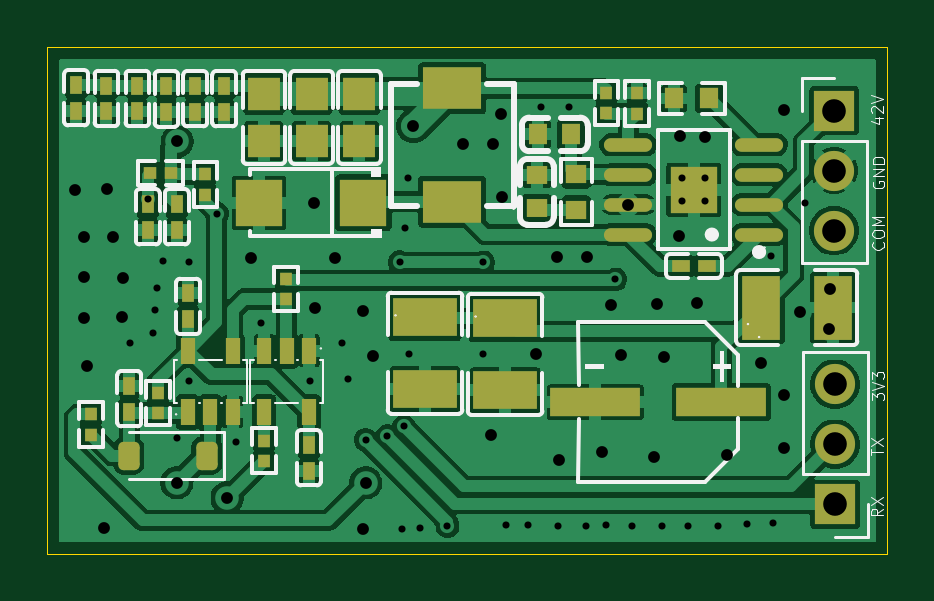
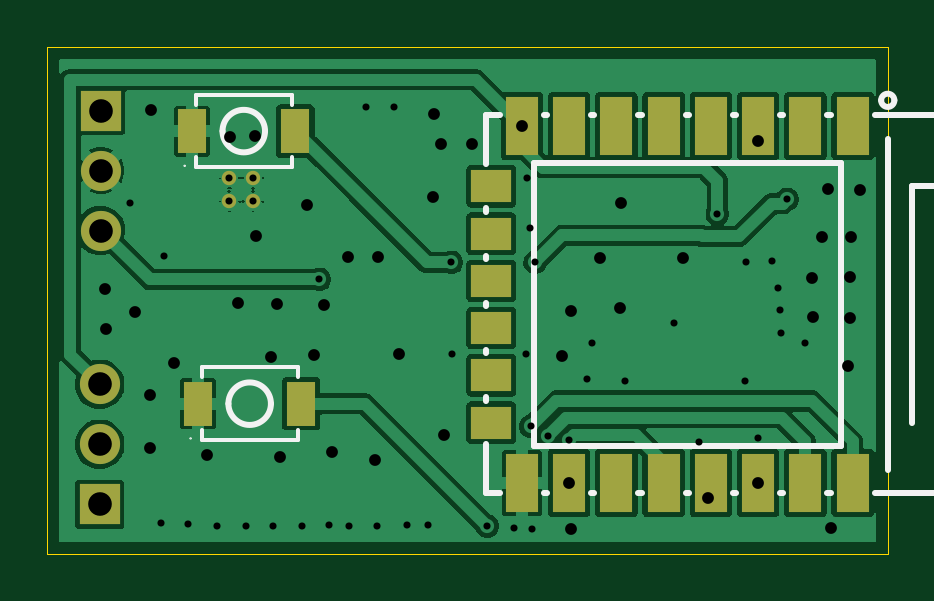
Circuit board: 10 layer files. Board 35.6 x 21.5 mm.
- bottom_copper: nanoleaf_shapes-B_Cu.gbr (49987 bytes)
- bottom_mask: nanoleaf_shapes-B_Mask.gbr (1629 bytes)
- paste: nanoleaf_shapes-B_Paste.gbr (1373 bytes)
- bottom_silk: nanoleaf_shapes-B_Silkscreen.gbr (4252 bytes)
- outline: nanoleaf_shapes-Edge_Cuts.gbr (686 bytes)
- top_copper: nanoleaf_shapes-F_Cu.gbr (101059 bytes)
- top_mask: nanoleaf_shapes-F_Mask.gbr (4830 bytes)
- paste: nanoleaf_shapes-F_Paste.gbr (4574 bytes)
- top_silk: nanoleaf_shapes-F_Silkscreen.gbr (27134 bytes)
- drill: nanoleaf_shapes-PTH-drl.gbr (3239 bytes)

=== bottom_copper: nanoleaf_shapes-B_Cu.gbr (49987 bytes, source omitted) ===
=== bottom_mask: nanoleaf_shapes-B_Mask.gbr ===
%TF.GenerationSoftware,KiCad,Pcbnew,10.0.3*%
%TF.CreationDate,2026-09-09T00:46:28+02:00*%
%TF.ProjectId,nanoleaf_shapes,6e616e6f-6c65-4616-965f-736861706573,rev?*%
%TF.SameCoordinates,Original*%
%TF.FileFunction,Soldermask,Bot*%
%TF.FilePolarity,Negative*%
%FSLAX46Y46*%
G04 Gerber Fmt 4.6, Leading zero omitted, Abs format (unit mm)*
G04 Created by KiCad (PCBNEW 10.0.3) date 2026-09-09 00:46:28*
%MOMM*%
%LPD*%
G01*
G04 APERTURE LIST*
%ADD10R,1.700000X1.700000*%
%ADD11C,1.700000*%
%ADD12C,0.610000*%
%ADD13R,1.400000X2.500000*%
%ADD14R,1.700000X1.400000*%
%ADD15R,1.230000X1.860000*%
G04 APERTURE END LIST*
D10*
%TO.C,J2*%
X102410000Y-83080000D03*
D11*
X102410000Y-80540000D03*
X102410000Y-78000000D03*
%TD*%
D12*
%TO.C,U1*%
X95920000Y-70260000D03*
X96920000Y-70260000D03*
X95920000Y-69260000D03*
X96920000Y-69260000D03*
%TD*%
D10*
%TO.C,J1*%
X102370000Y-66410000D03*
D11*
X102370000Y-68950000D03*
X102370000Y-71490000D03*
%TD*%
D13*
%TO.C,U2*%
X70537500Y-67067500D03*
X72537500Y-67067500D03*
X74537500Y-67067500D03*
X76537500Y-67067500D03*
X78537500Y-67067500D03*
X80537500Y-67067500D03*
X82537500Y-67067500D03*
X84537500Y-67067500D03*
X84537500Y-82167500D03*
X82537500Y-82167500D03*
X80537500Y-82167500D03*
X78537500Y-82167500D03*
X76537500Y-82167500D03*
X74537500Y-82167500D03*
X72537500Y-82167500D03*
X70537500Y-82167500D03*
D14*
X85837500Y-69617500D03*
X85837500Y-71617500D03*
X85837500Y-73617500D03*
X85837500Y-75617500D03*
X85837500Y-77617500D03*
X85837500Y-79617500D03*
%TD*%
D15*
%TO.C,SW2*%
X93880000Y-78820000D03*
X98240000Y-78820000D03*
%TD*%
%TO.C,SW1*%
X94130000Y-67280000D03*
X98490000Y-67280000D03*
%TD*%
M02*

=== paste: nanoleaf_shapes-B_Paste.gbr ===
%TF.GenerationSoftware,KiCad,Pcbnew,10.0.3*%
%TF.CreationDate,2026-09-09T00:46:28+02:00*%
%TF.ProjectId,nanoleaf_shapes,6e616e6f-6c65-4616-965f-736861706573,rev?*%
%TF.SameCoordinates,Original*%
%TF.FileFunction,Paste,Bot*%
%TF.FilePolarity,Positive*%
%FSLAX46Y46*%
G04 Gerber Fmt 4.6, Leading zero omitted, Abs format (unit mm)*
G04 Created by KiCad (PCBNEW 10.0.3) date 2026-09-09 00:46:28*
%MOMM*%
%LPD*%
G01*
G04 APERTURE LIST*
%ADD10C,0.610000*%
%ADD11R,1.400000X2.500000*%
%ADD12R,1.700000X1.400000*%
%ADD13R,1.230000X1.860000*%
G04 APERTURE END LIST*
D10*
%TO.C,U1*%
X95920000Y-70260000D03*
X96920000Y-70260000D03*
X95920000Y-69260000D03*
X96920000Y-69260000D03*
%TD*%
D11*
%TO.C,U2*%
X70537500Y-67067500D03*
X72537500Y-67067500D03*
X74537500Y-67067500D03*
X76537500Y-67067500D03*
X78537500Y-67067500D03*
X80537500Y-67067500D03*
X82537500Y-67067500D03*
X84537500Y-67067500D03*
X84537500Y-82167500D03*
X82537500Y-82167500D03*
X80537500Y-82167500D03*
X78537500Y-82167500D03*
X76537500Y-82167500D03*
X74537500Y-82167500D03*
X72537500Y-82167500D03*
X70537500Y-82167500D03*
D12*
X85837500Y-69617500D03*
X85837500Y-71617500D03*
X85837500Y-73617500D03*
X85837500Y-75617500D03*
X85837500Y-77617500D03*
X85837500Y-79617500D03*
%TD*%
D13*
%TO.C,SW2*%
X93880000Y-78820000D03*
X98240000Y-78820000D03*
%TD*%
%TO.C,SW1*%
X94130000Y-67280000D03*
X98490000Y-67280000D03*
%TD*%
M02*

=== bottom_silk: nanoleaf_shapes-B_Silkscreen.gbr ===
%TF.GenerationSoftware,KiCad,Pcbnew,10.0.3*%
%TF.CreationDate,2026-09-09T00:46:28+02:00*%
%TF.ProjectId,nanoleaf_shapes,6e616e6f-6c65-4616-965f-736861706573,rev?*%
%TF.SameCoordinates,Original*%
%TF.FileFunction,Legend,Bot*%
%TF.FilePolarity,Positive*%
%FSLAX46Y46*%
G04 Gerber Fmt 4.6, Leading zero omitted, Abs format (unit mm)*
G04 Created by KiCad (PCBNEW 10.0.3) date 2026-09-09 00:46:28*
%MOMM*%
%LPD*%
G01*
G04 APERTURE LIST*
%ADD10C,0.250000*%
%ADD11C,0.060000*%
%ADD12C,0.150000*%
G04 APERTURE END LIST*
%TO.C,U2*%
D10*
X62037500Y-66617500D02*
X62037500Y-82617500D01*
X62037500Y-82617500D02*
X69607500Y-82617500D01*
X63037500Y-69617500D02*
X63037500Y-70617500D01*
X63037500Y-70617500D02*
X66037500Y-70617500D01*
X63037500Y-71617500D02*
X63037500Y-72617500D01*
X63037500Y-72617500D02*
X66037500Y-72617500D01*
X63037500Y-73617500D02*
X63037500Y-74617500D01*
X63037500Y-74617500D02*
X66037500Y-74617500D01*
X63037500Y-75617500D02*
X63037500Y-81617500D01*
X66037500Y-70617500D02*
X66037500Y-71617500D01*
X66037500Y-71617500D02*
X63037500Y-71617500D01*
X66037500Y-72617500D02*
X66037500Y-73617500D01*
X66037500Y-73617500D02*
X63037500Y-73617500D01*
X66037500Y-74617500D02*
X66037500Y-75617500D01*
X66037500Y-75617500D02*
X63037500Y-75617500D01*
X68037500Y-69617500D02*
X63037500Y-69617500D01*
X68037500Y-79617500D02*
X68037500Y-69617500D01*
X69037500Y-67617500D02*
X69037500Y-81617500D01*
X69607500Y-66617500D02*
X62037500Y-66617500D01*
X71037500Y-68617500D02*
X84037500Y-68617500D01*
X71037500Y-80617500D02*
X71037500Y-68617500D01*
X71467500Y-82617500D02*
X71607500Y-82617500D01*
X71607500Y-66617500D02*
X71467500Y-66617500D01*
X73467500Y-82617500D02*
X73607500Y-82617500D01*
X73607500Y-66617500D02*
X73467500Y-66617500D01*
X75467500Y-82617500D02*
X75607500Y-82617500D01*
X75607500Y-66617500D02*
X75467500Y-66617500D01*
X77467500Y-82617500D02*
X77607500Y-82617500D01*
X77607500Y-66617500D02*
X77467500Y-66617500D01*
X79467500Y-82617500D02*
X79607500Y-82617500D01*
X79607500Y-66617500D02*
X79467500Y-66617500D01*
X81467500Y-82617500D02*
X81607500Y-82617500D01*
X81607500Y-66617500D02*
X81467500Y-66617500D01*
X83467500Y-82617500D02*
X83607500Y-82617500D01*
X83607500Y-66617500D02*
X83467500Y-66617500D01*
X84037500Y-68617500D02*
X84037500Y-80617500D01*
X84037500Y-80617500D02*
X71037500Y-80617500D01*
X85467500Y-82617500D02*
X86037500Y-82617500D01*
X86037500Y-66617500D02*
X85467500Y-66617500D01*
X86037500Y-68687500D02*
X86037500Y-66617500D01*
X86037500Y-70687500D02*
X86037500Y-70547500D01*
X86037500Y-72687500D02*
X86037500Y-72547500D01*
X86037500Y-74687500D02*
X86037500Y-74547500D01*
X86037500Y-76687500D02*
X86037500Y-76547500D01*
X86037500Y-78687500D02*
X86037500Y-78547500D01*
X86037500Y-82617500D02*
X86037500Y-80547500D01*
D11*
X62067500Y-66617500D02*
G75*
G02*
X62007500Y-66617500I-30000J0D01*
G01*
X62007500Y-66617500D02*
G75*
G02*
X62067500Y-66617500I30000J0D01*
G01*
D10*
X69327500Y-65977500D02*
G75*
G02*
X68767500Y-65977500I-280000J0D01*
G01*
X68767500Y-65977500D02*
G75*
G02*
X69327500Y-65977500I280000J0D01*
G01*
%TO.C,SW2*%
D12*
X94030000Y-77280000D02*
X94030000Y-77710000D01*
X94030000Y-80360000D02*
X94030000Y-79930000D01*
X98090000Y-77280000D02*
X94030000Y-77280000D01*
X98090000Y-77710000D02*
X98090000Y-77280000D01*
X98090000Y-80360000D02*
X94030000Y-80360000D01*
X98090000Y-80360000D02*
X98090000Y-79930000D01*
D10*
X96960000Y-78820000D02*
G75*
G02*
X95160000Y-78820000I-900000J0D01*
G01*
X95160000Y-78820000D02*
G75*
G02*
X96960000Y-78820000I900000J0D01*
G01*
D11*
X98590000Y-80290000D02*
G75*
G02*
X98530000Y-80290000I-30000J0D01*
G01*
X98530000Y-80290000D02*
G75*
G02*
X98590000Y-80290000I30000J0D01*
G01*
%TO.C,SW1*%
D12*
X94280000Y-65740000D02*
X94280000Y-66170000D01*
X94280000Y-68820000D02*
X94280000Y-68390000D01*
X98340000Y-65740000D02*
X94280000Y-65740000D01*
X98340000Y-66170000D02*
X98340000Y-65740000D01*
X98340000Y-68820000D02*
X94280000Y-68820000D01*
X98340000Y-68820000D02*
X98340000Y-68390000D01*
D10*
X97210000Y-67280000D02*
G75*
G02*
X95410000Y-67280000I-900000J0D01*
G01*
X95410000Y-67280000D02*
G75*
G02*
X97210000Y-67280000I900000J0D01*
G01*
D11*
X98840000Y-68750000D02*
G75*
G02*
X98780000Y-68750000I-30000J0D01*
G01*
X98780000Y-68750000D02*
G75*
G02*
X98840000Y-68750000I30000J0D01*
G01*
%TD*%
M02*

=== outline: nanoleaf_shapes-Edge_Cuts.gbr ===
%TF.GenerationSoftware,KiCad,Pcbnew,10.0.3*%
%TF.CreationDate,2026-09-09T00:46:28+02:00*%
%TF.ProjectId,nanoleaf_shapes,6e616e6f-6c65-4616-965f-736861706573,rev?*%
%TF.SameCoordinates,Original*%
%TF.FileFunction,Profile,NP*%
%FSLAX46Y46*%
G04 Gerber Fmt 4.6, Leading zero omitted, Abs format (unit mm)*
G04 Created by KiCad (PCBNEW 10.0.3) date 2026-09-09 00:46:28*
%MOMM*%
%LPD*%
G01*
G04 APERTURE LIST*
%TA.AperFunction,Profile*%
%ADD10C,0.050000*%
%TD*%
G04 APERTURE END LIST*
D10*
X69050000Y-63740000D02*
X69050000Y-85180000D01*
X69050000Y-63740000D02*
X104620000Y-63720059D01*
X69050000Y-85180000D02*
X104620000Y-85169844D01*
X104620000Y-63720059D02*
X104620000Y-85169844D01*
M02*

=== top_copper: nanoleaf_shapes-F_Cu.gbr (101059 bytes, source omitted) ===
=== top_mask: nanoleaf_shapes-F_Mask.gbr (4830 bytes, source omitted) ===
=== paste: nanoleaf_shapes-F_Paste.gbr ===
%TF.GenerationSoftware,KiCad,Pcbnew,10.0.3*%
%TF.CreationDate,2026-09-09T00:46:28+02:00*%
%TF.ProjectId,nanoleaf_shapes,6e616e6f-6c65-4616-965f-736861706573,rev?*%
%TF.SameCoordinates,Original*%
%TF.FileFunction,Paste,Top*%
%TF.FilePolarity,Positive*%
%FSLAX46Y46*%
G04 Gerber Fmt 4.6, Leading zero omitted, Abs format (unit mm)*
G04 Created by KiCad (PCBNEW 10.0.3) date 2026-09-09 00:46:28*
%MOMM*%
%LPD*%
G01*
G04 APERTURE LIST*
G04 Aperture macros list*
%AMRoundRect*
0 Rectangle with rounded corners*
0 $1 Rounding radius*
0 $2 $3 $4 $5 $6 $7 $8 $9 X,Y pos of 4 corners*
0 Add a 4 corners polygon primitive as box body*
4,1,4,$2,$3,$4,$5,$6,$7,$8,$9,$2,$3,0*
0 Add four circle primitives for the rounded corners*
1,1,$1+$1,$2,$3*
1,1,$1+$1,$4,$5*
1,1,$1+$1,$6,$7*
1,1,$1+$1,$8,$9*
0 Add four rect primitives between the rounded corners*
20,1,$1+$1,$2,$3,$4,$5,0*
20,1,$1+$1,$4,$5,$6,$7,0*
20,1,$1+$1,$6,$7,$8,$9,0*
20,1,$1+$1,$8,$9,$2,$3,0*%
G04 Aperture macros list end*
%ADD10R,2.700000X1.635000*%
%ADD11R,0.540000X0.570000*%
%ADD12R,0.600000X1.100000*%
%ADD13R,0.900000X0.800000*%
%ADD14R,1.350000X1.410000*%
%ADD15R,0.790000X0.540000*%
%ADD16R,0.540000X0.790000*%
%ADD17R,3.800000X1.200000*%
%ADD18R,0.570000X0.540000*%
%ADD19RoundRect,0.225000X0.225000X0.375000X-0.225000X0.375000X-0.225000X-0.375000X0.225000X-0.375000X0*%
%ADD20R,0.810000X0.860000*%
%ADD21R,1.635000X2.700000*%
%ADD22R,2.500000X1.800000*%
%ADD23R,0.800000X0.900000*%
%ADD24R,2.000000X2.000000*%
%ADD25C,0.610000*%
%ADD26O,2.038000X0.574000*%
%ADD27R,0.860000X0.810000*%
G04 APERTURE END LIST*
D10*
%TO.C,C3*%
X85050000Y-78200000D03*
X85050000Y-75160000D03*
%TD*%
%TO.C,C2*%
X88440000Y-78250000D03*
X88440000Y-75210000D03*
%TD*%
D11*
%TO.C,R9*%
X75750000Y-69110000D03*
X75750000Y-69970000D03*
%TD*%
D12*
%TO.C,U4*%
X75010000Y-79170000D03*
X75960000Y-79170000D03*
X76910000Y-79170000D03*
X76910000Y-76570000D03*
X75010000Y-76570000D03*
%TD*%
D13*
%TO.C,C13*%
X89780000Y-69150000D03*
X89780000Y-70550000D03*
%TD*%
D14*
%TO.C,C16*%
X82270000Y-65700000D03*
X82270000Y-67700000D03*
%TD*%
D15*
%TO.C,C10*%
X95880000Y-72990000D03*
X96980000Y-72990000D03*
%TD*%
D11*
%TO.C,R6*%
X78240000Y-80380000D03*
X78240000Y-81240000D03*
%TD*%
D16*
%TO.C,C20*%
X73310000Y-70360000D03*
X73310000Y-71460000D03*
%TD*%
D17*
%TO.C,C11*%
X97590000Y-78750000D03*
X92250000Y-78750000D03*
%TD*%
D16*
%TO.C,C8*%
X75320000Y-65360000D03*
X75320000Y-66460000D03*
%TD*%
D18*
%TO.C,R8*%
X73420000Y-69050000D03*
X74280000Y-69050000D03*
%TD*%
D19*
%TO.C,D2*%
X75810000Y-81020000D03*
X72510000Y-81020000D03*
%TD*%
D11*
%TO.C,R3*%
X94020000Y-65680000D03*
X94020000Y-66540000D03*
%TD*%
D16*
%TO.C,C18*%
X80130000Y-80560000D03*
X80130000Y-81660000D03*
%TD*%
%TO.C,C19*%
X75020000Y-75250000D03*
X75020000Y-74150000D03*
%TD*%
D11*
%TO.C,R10*%
X70920000Y-79270000D03*
X70920000Y-80130000D03*
%TD*%
%TO.C,R7*%
X73750000Y-79220000D03*
X73750000Y-78360000D03*
%TD*%
D16*
%TO.C,C6*%
X72870000Y-65350000D03*
X72870000Y-66450000D03*
%TD*%
%TO.C,C7*%
X74100000Y-65370000D03*
X74100000Y-66470000D03*
%TD*%
D12*
%TO.C,U3*%
X80140000Y-76580000D03*
X79190000Y-76580000D03*
X78240000Y-76580000D03*
X78240000Y-79180000D03*
X80140000Y-79180000D03*
%TD*%
D20*
%TO.C,R5*%
X95590000Y-65900000D03*
X97090000Y-65900000D03*
%TD*%
D16*
%TO.C,C17*%
X72530000Y-79160000D03*
X72530000Y-78060000D03*
%TD*%
D21*
%TO.C,C1*%
X99270000Y-74750000D03*
X102310000Y-74750000D03*
%TD*%
D22*
%TO.C,L1*%
X86200000Y-70270000D03*
X86200000Y-65470000D03*
%TD*%
D23*
%TO.C,C12*%
X89840000Y-67420000D03*
X91240000Y-67420000D03*
%TD*%
D24*
%TO.C,D1*%
X82430000Y-70310000D03*
X78030000Y-70310000D03*
%TD*%
D16*
%TO.C,C21*%
X74540000Y-70360000D03*
X74540000Y-71460000D03*
%TD*%
D14*
%TO.C,C15*%
X80250000Y-65700000D03*
X80250000Y-67700000D03*
%TD*%
D16*
%TO.C,C5*%
X71560000Y-65350000D03*
X71560000Y-66450000D03*
%TD*%
%TO.C,C9*%
X76550000Y-65360000D03*
X76550000Y-66460000D03*
%TD*%
D11*
%TO.C,R1*%
X79170000Y-73530000D03*
X79170000Y-74390000D03*
%TD*%
D25*
%TO.C,U1*%
X95920000Y-70260000D03*
X96920000Y-70260000D03*
X95920000Y-69260000D03*
X96920000Y-69260000D03*
D26*
X99190000Y-71660000D03*
X99190000Y-70390000D03*
X99190000Y-69130000D03*
X99190000Y-67860000D03*
X93650000Y-67860000D03*
X93650000Y-69130000D03*
X93650000Y-70390000D03*
X93650000Y-71660000D03*
D24*
X96420000Y-69760000D03*
%TD*%
D14*
%TO.C,C14*%
X78230000Y-65700000D03*
X78230000Y-67700000D03*
%TD*%
D27*
%TO.C,R4*%
X91450000Y-69110000D03*
X91450000Y-70610000D03*
%TD*%
D16*
%TO.C,C4*%
X70280000Y-65320000D03*
X70280000Y-66420000D03*
%TD*%
D11*
%TO.C,R2*%
X92730000Y-66530000D03*
X92730000Y-65670000D03*
%TD*%
M02*

=== top_silk: nanoleaf_shapes-F_Silkscreen.gbr (27134 bytes, source omitted) ===
=== drill: nanoleaf_shapes-PTH-drl.gbr ===
%TF.GenerationSoftware,KiCad,Pcbnew,10.0.3*%
%TF.CreationDate,2026-09-09T00:46:25+02:00*%
%TF.ProjectId,nanoleaf_shapes,6e616e6f-6c65-4616-965f-736861706573,rev?*%
%TF.SameCoordinates,Original*%
%TF.FileFunction,Plated,1,2,PTH,Drill*%
%TF.FilePolarity,Positive*%
%FSLAX46Y46*%
G04 Gerber Fmt 4.6, Leading zero omitted, Abs format (unit mm)*
G04 Created by KiCad (PCBNEW 10.0.3) date 2026-09-09 00:46:25*
%MOMM*%
%LPD*%
G01*
G04 APERTURE LIST*
%TA.AperFunction,ViaDrill*%
%ADD10C,0.300000*%
%TD*%
%TA.AperFunction,ComponentDrill*%
%ADD11C,0.300000*%
%TD*%
%TA.AperFunction,ViaDrill*%
%ADD12C,0.500000*%
%TD*%
%TA.AperFunction,ComponentDrill*%
%ADD13C,1.000000*%
%TD*%
G04 APERTURE END LIST*
D10*
X72540000Y-76240000D03*
X73310000Y-70170000D03*
X73550000Y-75820000D03*
X73620000Y-74840000D03*
X73700000Y-73940000D03*
X73950000Y-72790000D03*
X74530000Y-80280000D03*
X75060000Y-72820000D03*
X75070000Y-77840000D03*
X76260000Y-70790000D03*
X77050000Y-80450000D03*
X78110000Y-75390000D03*
X80170000Y-77840000D03*
X81550000Y-76270000D03*
X81780000Y-77770000D03*
X82530000Y-80350000D03*
X83450000Y-80200000D03*
X83970000Y-72830000D03*
X84090000Y-84120000D03*
X84160000Y-79780000D03*
X84200000Y-71390000D03*
X84320000Y-69270000D03*
X84360000Y-76730000D03*
X84850000Y-84090000D03*
X86000000Y-84000000D03*
X87500000Y-76730000D03*
X87520000Y-72840000D03*
X88490000Y-83940000D03*
X89400000Y-83960000D03*
X89950000Y-66240000D03*
X90690000Y-83990000D03*
X91140000Y-66240000D03*
X91850000Y-83990000D03*
X92690000Y-83960000D03*
X93110000Y-73560000D03*
X93830000Y-83990000D03*
X95060000Y-83990000D03*
X96200000Y-83990000D03*
X97440000Y-83990000D03*
X98660000Y-83910000D03*
X99690000Y-72570000D03*
X99800000Y-83890000D03*
X101140000Y-70320000D03*
D11*
%TO.C,U1*%
X95920000Y-69260000D03*
X95920000Y-70260000D03*
X96920000Y-69260000D03*
X96920000Y-70260000D03*
%TD*%
D12*
X70240000Y-69760000D03*
X70600000Y-71760000D03*
X70630000Y-73450000D03*
X70630000Y-75210000D03*
X70740000Y-77210000D03*
X71470000Y-84090000D03*
X71580000Y-69750000D03*
X71820000Y-71750000D03*
X72220000Y-75140000D03*
X72250000Y-73520000D03*
X74537500Y-82167500D03*
X74560000Y-67720000D03*
X76670000Y-82810000D03*
X77700000Y-72640000D03*
X80360000Y-70330000D03*
X80390000Y-74770000D03*
X81230000Y-72650000D03*
X82440000Y-74910000D03*
X82440000Y-84120000D03*
X82537500Y-82167500D03*
X82830000Y-76800000D03*
X84537500Y-67067500D03*
X86640000Y-67810000D03*
X87830000Y-80140000D03*
X87940000Y-67810000D03*
X88260000Y-66560000D03*
X88290000Y-70050000D03*
X89730000Y-76710000D03*
X90630000Y-72620000D03*
X90740000Y-81210000D03*
X91910000Y-72620000D03*
X92560000Y-80850000D03*
X92910000Y-74660000D03*
X93350000Y-76770000D03*
X93650000Y-70390000D03*
X94760000Y-81080000D03*
X94890000Y-74580000D03*
X95170000Y-76860000D03*
X95800000Y-71730000D03*
X95830000Y-67490000D03*
X96550000Y-74540000D03*
X96900000Y-67530000D03*
X97850000Y-81000000D03*
X99270000Y-77100000D03*
X100250000Y-66400000D03*
X100260000Y-78450000D03*
X100260000Y-80700000D03*
X100920000Y-74950000D03*
X102160000Y-75640000D03*
X102190000Y-73980000D03*
D13*
%TO.C,J1*%
X102370000Y-66410000D03*
X102370000Y-68950000D03*
X102370000Y-71490000D03*
%TO.C,J2*%
X102410000Y-78000000D03*
X102410000Y-80540000D03*
X102410000Y-83080000D03*
M02*
